Image classification data set "HAM10000" (adikuma/Skin-Lesion-Classification on GitHub). Class labels (5): akiec, bcc, bkl, mel, vasc.

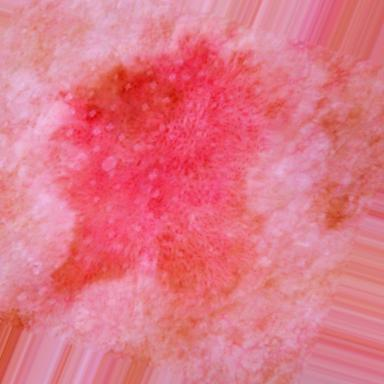
Label: akiec

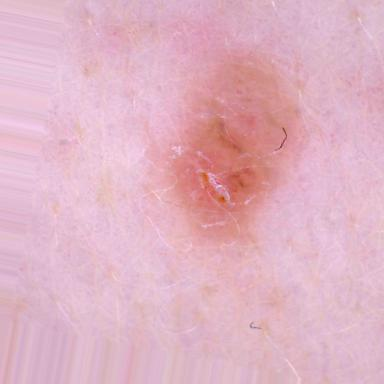
Label: bcc

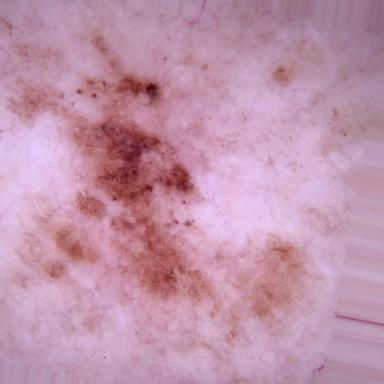
Label: mel

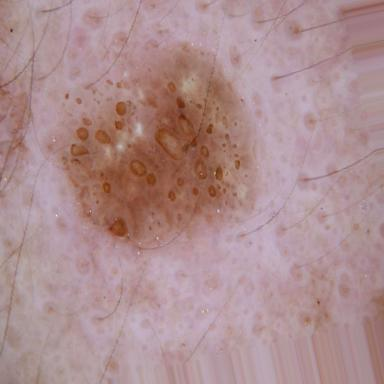
Label: bkl

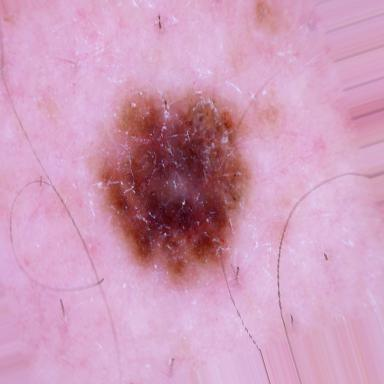
Label: mel

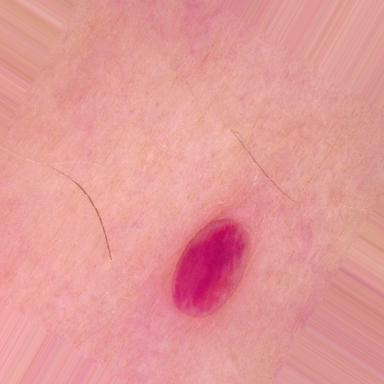
Label: vasc
